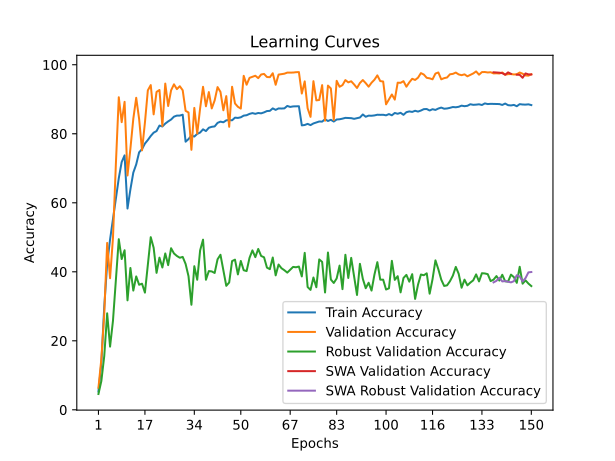

Data behind this chart, as committed beside it:
time; train_accuracy; train_loss; valid_accuracy; valid_loss; valid_accuracy_robust; valid_accuracy_swa; valid_accuracy_robust_swa
25,2157; 5,3137; 3,5891; 6,3791; 3,3189; 4,5862; 6,3791; 4,5862
52,2654; 13,5078; 3,1409; 14,7047; 3,6658; 8,3448; 14,7047; 8,3448
76,3405; 29,8665; 2,9166; 27,8048; 3,0697; 15,5862; 27,8048; 15,5862
101,4575; 42,2695; 2,8053; 48,3625; 2,7963; 27,9655; 48,3625; 27,9655
125,9495; 49,3489; 2,7438; 38,1297; 2,8527; 18,3103; 38,1297; 18,3103
151,2041; 55,2677; 2,7052; 49,8356; 2,6349; 25,7931; 49,8356; 25,7931
177,1842; 61,2719; 2,6736; 71,2350; 2,6117; 37,3448; 71,2350; 37,3448
202,4529; 67,1215; 2,6464; 90,5827; 2,5522; 49,4483; 90,5827; 49,4483
226,7023; 71,8039; 2,6273; 83,3618; 2,5333; 43,6897; 83,3618; 43,6897
251,6179; 73,7439; 2,6157; 89,2542; 2,5251; 46,2414; 89,2542; 46,2414
277,0713; 58,3322; 2,7209; 67,9074; 2,6175; 31,7241; 67,9074; 31,7241
302,6634; 63,8860; 2,6878; 75,6807; 2,7907; 41,1034; 75,6807; 41,1034
329,7643; 68,7426; 2,6610; 84,3483; 2,5861; 34,5517; 84,3483; 34,5517
354,0420; 71,1167; 2,6423; 90,4248; 2,5474; 38,6552; 90,4248; 38,6552
378,0208; 74,6186; 2,6198; 84,2957; 2,5705; 36,2414; 84,2957; 36,2414
402,4996; 75,5590; 2,6098; 75,1940; 2,5640; 36,5517; 75,1940; 36,5517
426,3411; 77,1636; 2,5966; 83,2435; 2,5390; 33,9655; 83,2435; 33,9655
451,0527; 78,1928; 2,5895; 92,5819; 2,5176; 42,0345; 92,5819; 42,0345
475,0980; 79,3568; 2,5750; 94,1076; 2,5213; 50,0345; 94,1076; 50,0345
499,6014; 80,3170; 2,5661; 85,6241; 2,5288; 46,9655; 85,6241; 46,9655
524,2963; 80,7806; 2,5623; 92,1347; 2,5164; 39,6897; 92,1347; 39,6897
548,5856; 82,3721; 2,5509; 92,6871; 2,5137; 44,1034; 92,6871; 44,1034
572,3532; 82,1090; 2,5510; 82,2570; 2,5082; 41,2414; 82,2570; 41,2414
597,1758; 82,9475; 2,5439; 94,5416; 2,4928; 45,3103; 94,5416; 45,3103
621,3290; 83,5789; 2,5395; 88,0442; 2,4952; 41,9310; 88,0442; 41,9310
646,1099; 84,1247; 2,5355; 92,5819; 2,4904; 46,8276; 92,5819; 46,8276
670,6070; 84,9566; 2,5280; 94,3312; 2,4913; 45,3103; 94,3312; 45,3103
694,6885; 85,2657; 2,5283; 92,9370; 2,4848; 44,5862; 92,9370; 44,5862
718,9673; 85,2723; 2,5247; 93,7788; 2,4868; 44,0690; 93,7788; 44,0690
743,0094; 85,5189; 2,5221; 92,6082; 2,4914; 44,3103; 92,6082; 44,3103
767,3616; 77,6996; 2,5833; 86,6369; 2,5215; 42,2759; 86,6369; 42,2759
790,9708; 78,4526; 2,5753; 86,1765; 2,5467; 38,7241; 86,1765; 38,7241
815,1765; 79,4555; 2,5666; 75,3518; 2,5862; 30,4483; 75,3518; 30,4483
839,6505; 79,1891; 2,5670; 87,4918; 2,5006; 41,6207; 87,4918; 41,6207
863,5901; 79,9684; 2,5615; 80,0210; 2,5572; 37,6897; 80,0210; 37,6897
887,6339; 80,3597; 2,5578; 87,3866; 2,5017; 46,2069; 87,3866; 46,2069
911,7999; 81,2870; 2,5534; 93,6078; 2,4842; 49,3103; 93,6078; 49,3103
936,3373; 80,7839; 2,5550; 87,9653; 2,6528; 37,6897; 87,9653; 37,6897
960,5015; 81,7440; 2,5478; 92,0821; 2,5162; 40,2069; 92,0821; 40,2069
984,9850; 82,0137; 2,5443; 87,3471; 2,4825; 40,1034; 87,3471; 40,1034
1008,8773; 82,1288; 2,5428; 89,6620; 2,4959; 39,6552; 89,6620; 39,6552
1032,8298; 83,1547; 2,5387; 93,5289; 2,4839; 43,6207; 93,5289; 43,6207
1057,9930; 83,5131; 2,5351; 92,1347; 2,4818; 44,9310; 92,1347; 44,9310
1082,2260; 83,3257; 2,5367; 86,8078; 2,4876; 40,5172; 86,8078; 40,5172
1106,6829; 83,8879; 2,5332; 90,9115; 2,4780; 35,9310; 90,9115; 35,9310
1130,7785; 83,9833; 2,5320; 82,0203; 2,5354; 36,8966; 82,0203; 36,8966
1154,8961; 83,8978; 2,5298; 93,6209; 2,4856; 43,1034; 93,6209; 43,1034
1179,1274; 84,6705; 2,5260; 88,7807; 2,4792; 43,5172; 88,7807; 43,5172
1203,6173; 84,5883; 2,5237; 87,8206; 2,4880; 39,2414; 87,8206; 39,2414
1227,6650; 84,7725; 2,5217; 87,2945; 2,4844; 43,1379; 87,2945; 43,1379
1252,0375; 85,2591; 2,5203; 96,7907; 2,4764; 40,4483; 96,7907; 40,4483
1276,1337; 85,3742; 2,5176; 94,2128; 2,4928; 40,2069; 94,2128; 40,2069
1300,1299; 85,7589; 2,5159; 96,1989; 2,4727; 44,0345; 96,1989; 44,0345
1324,3992; 85,9891; 2,5141; 96,5277; 2,4687; 46,2069; 96,5277; 46,2069
1348,9506; 85,7786; 2,5161; 96,8170; 2,4704; 44,2414; 96,8170; 44,2414
1373,2165; 86,0187; 2,5107; 96,1200; 2,4659; 46,6207; 96,1200; 46,6207
1396,8036; 85,9200; 2,5110; 97,1722; 2,4708; 44,5862; 97,1722; 44,5862
1420,8067; 86,1962; 2,5094; 97,3432; 2,4673; 44,2069; 97,3432; 44,2069
1444,3484; 86,5810; 2,5071; 96,4488; 2,4642; 41,2069; 96,4488; 41,2069
1469,1417; 86,6369; 2,5051; 96,3962; 2,4607; 40,7586; 96,3962; 40,7586
... 90 more rows
